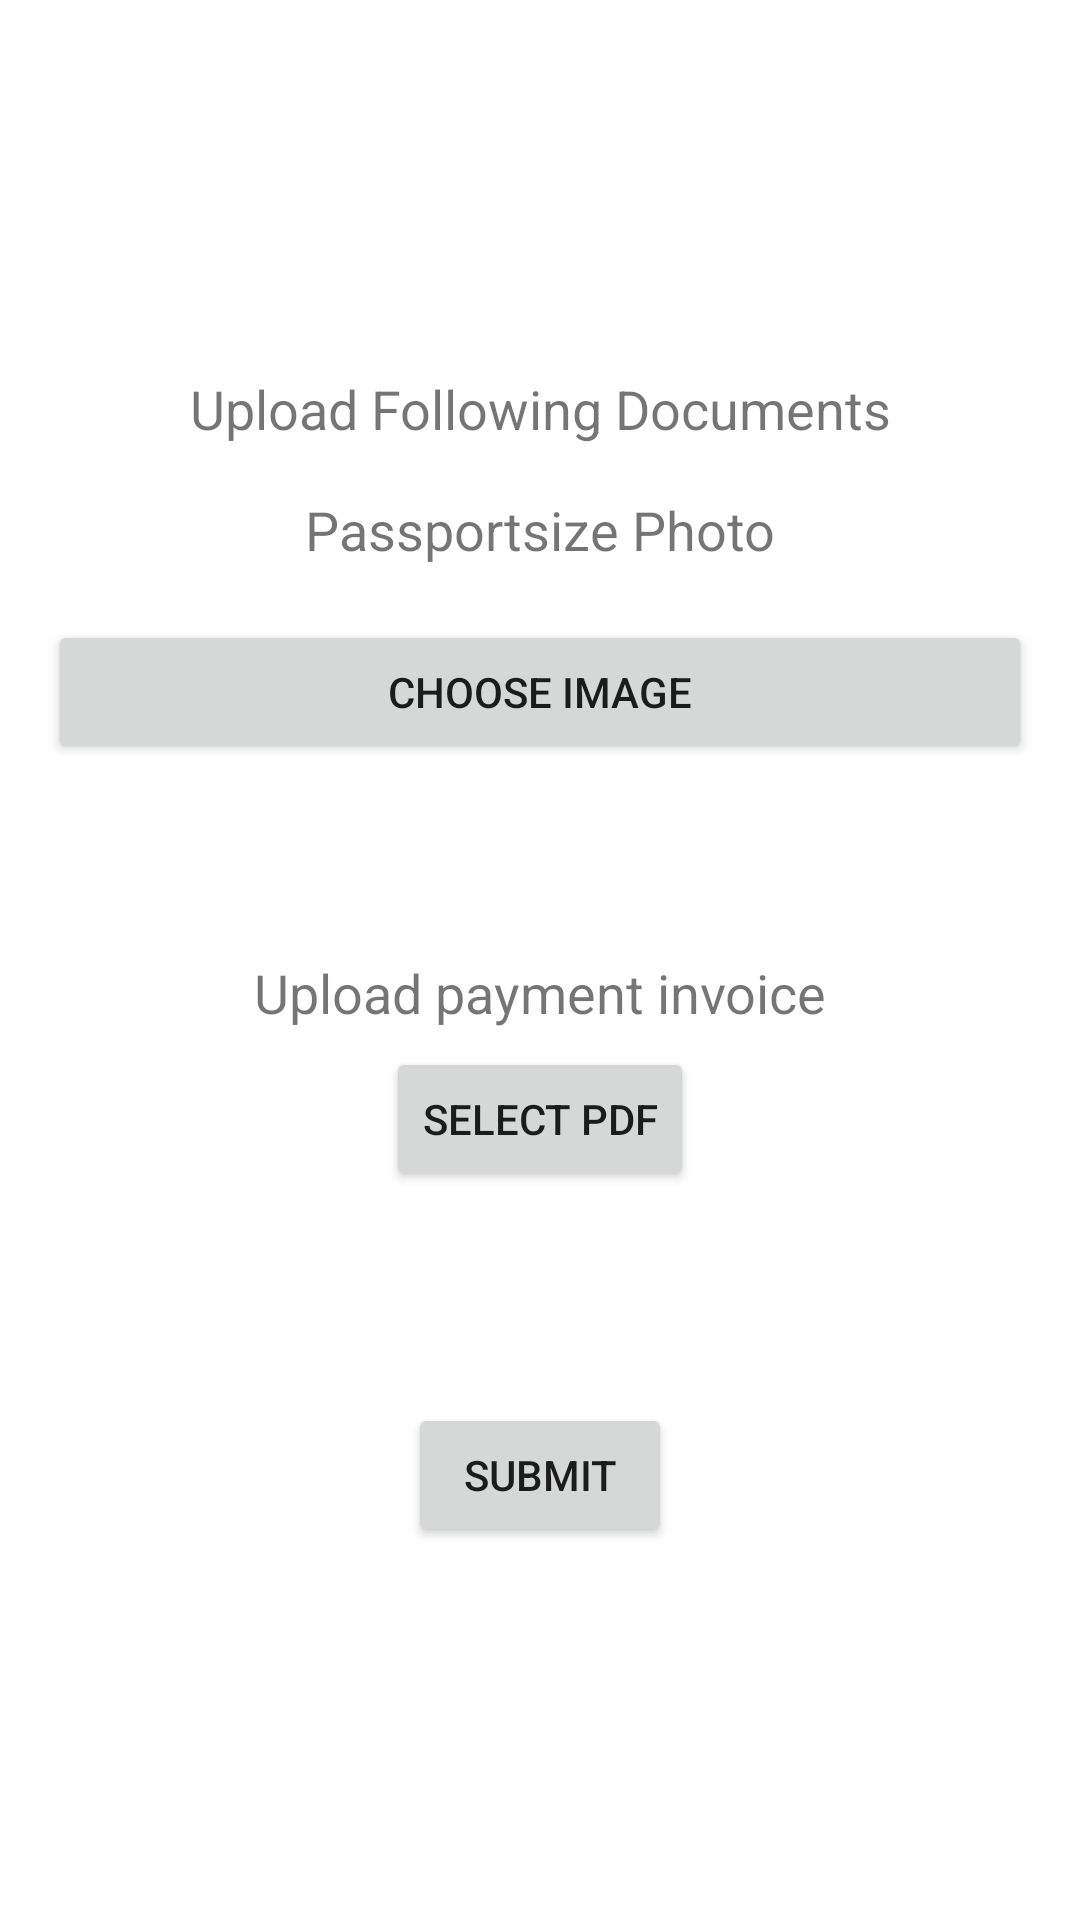

Layout XML and referenced resources for this Android screen:
<!-- AndroidManifest.xml: application theme Theme.Merging -->
<!-- res/layout/activity_secondpage.xml -->
<?xml version="1.0" encoding="utf-8"?>
<LinearLayout xmlns:android="http://schemas.android.com/apk/res/android"
    xmlns:app="http://schemas.android.com/apk/res-auto"
    xmlns:tools="http://schemas.android.com/tools"
    android:layout_width="match_parent" android:layout_height="match_parent"
    android:orientation="vertical" android:gravity="center"
    android:padding="16dp"
    tools:context=".secondpage">
    <TextView android:layout_width="match_parent"
        android:layout_height="wrap_content"
        android:textSize="18sp"
        android:textAlignment="center"
        android:layout_marginTop="0dp"
        android:text="@string/upload_following_documents"/>

    <TextView android:layout_width="match_parent"
        android:layout_height="wrap_content"
        android:textSize="18sp"
        android:textAlignment="center"
        android:layout_marginTop="16dp"
        android:text="Passportsize Photo"
        android:layout_marginBottom="8dp"/>
    <Button
        android:layout_width="match_parent"
        android:layout_height="wrap_content"
        android:id="@+id/btnPick"
        android:text="choose image"
        android:layout_marginTop="10dp"/>
    <ImageView
        android:layout_width="50dp"
        android:layout_height="50dp"
        android:id="@+id/imagePick"
        android:contentDescription="@string/todo" />
    <TextView android:layout_width="match_parent"
        android:layout_height="wrap_content"
        android:textSize="18sp"
        android:textAlignment="center"
        android:layout_marginTop="14dp"
        android:text="Upload payment invoice"/>
    <Button android:layout_width="wrap_content"
        android:layout_height="wrap_content"
        android:id="@+id/bt_select"
        android:text="@string/select_pdf"
        android:layout_marginTop="6dp"/>
    <TextView android:layout_width="match_parent"
        android:layout_height="wrap_content"
        android:id="@+id/tv_uri"
        android:textSize="18sp"
        android:textAlignment="center"
        android:layout_marginTop="4dp"/>
    <TextView android:layout_width="match_parent"
        android:layout_height="wrap_content"
        android:id="@+id/tv_path"
        android:textSize="18sp"
        android:textAlignment="center"
        android:layout_marginTop="2dp"/>
    <Button android:layout_width="wrap_content"
        android:layout_height="wrap_content"
        android:id="@+id/bt_select2"
        android:text="@string/submit"
        android:layout_marginTop="16dp"/>

</LinearLayout>
<!-- resources referenced by this layout -->
<resources>
  <string name="select_pdf">select PDF</string>
  <string name="submit">SUBMIT</string>
  <string name="todo">TODO</string>
  <string name="upload_following_documents">Upload Following Documents</string>
  <style name="Theme.Merging" parent="Theme.MaterialComponents.DayNight.DarkActionBar">
          
          <item name="colorPrimary">@color/purple_500</item>
          <item name="colorPrimaryVariant">@color/purple_700</item>
          <item name="colorOnPrimary">@color/white</item>
          
          <item name="colorSecondary">@color/teal_200</item>
          <item name="colorSecondaryVariant">@color/teal_700</item>
          <item name="colorOnSecondary">@color/black</item>
          
          <item name="android:statusBarColor" tools:targetApi="l">?attr/colorPrimaryVariant</item>
          
      </style>
  <!-- not gathered from this repository: default colours our renderer supplied (Android Studio template values) -->
  <color name="purple_500">#FF6200EE</color>
  <color name="purple_700">#FF3700B3</color>
  <color name="teal_200">#FF03DAC5</color>
  <color name="teal_700">#FF018786</color>
  <color name="black">#FF000000</color>
  <color name="white">#FFFFFFFF</color>
</resources>
